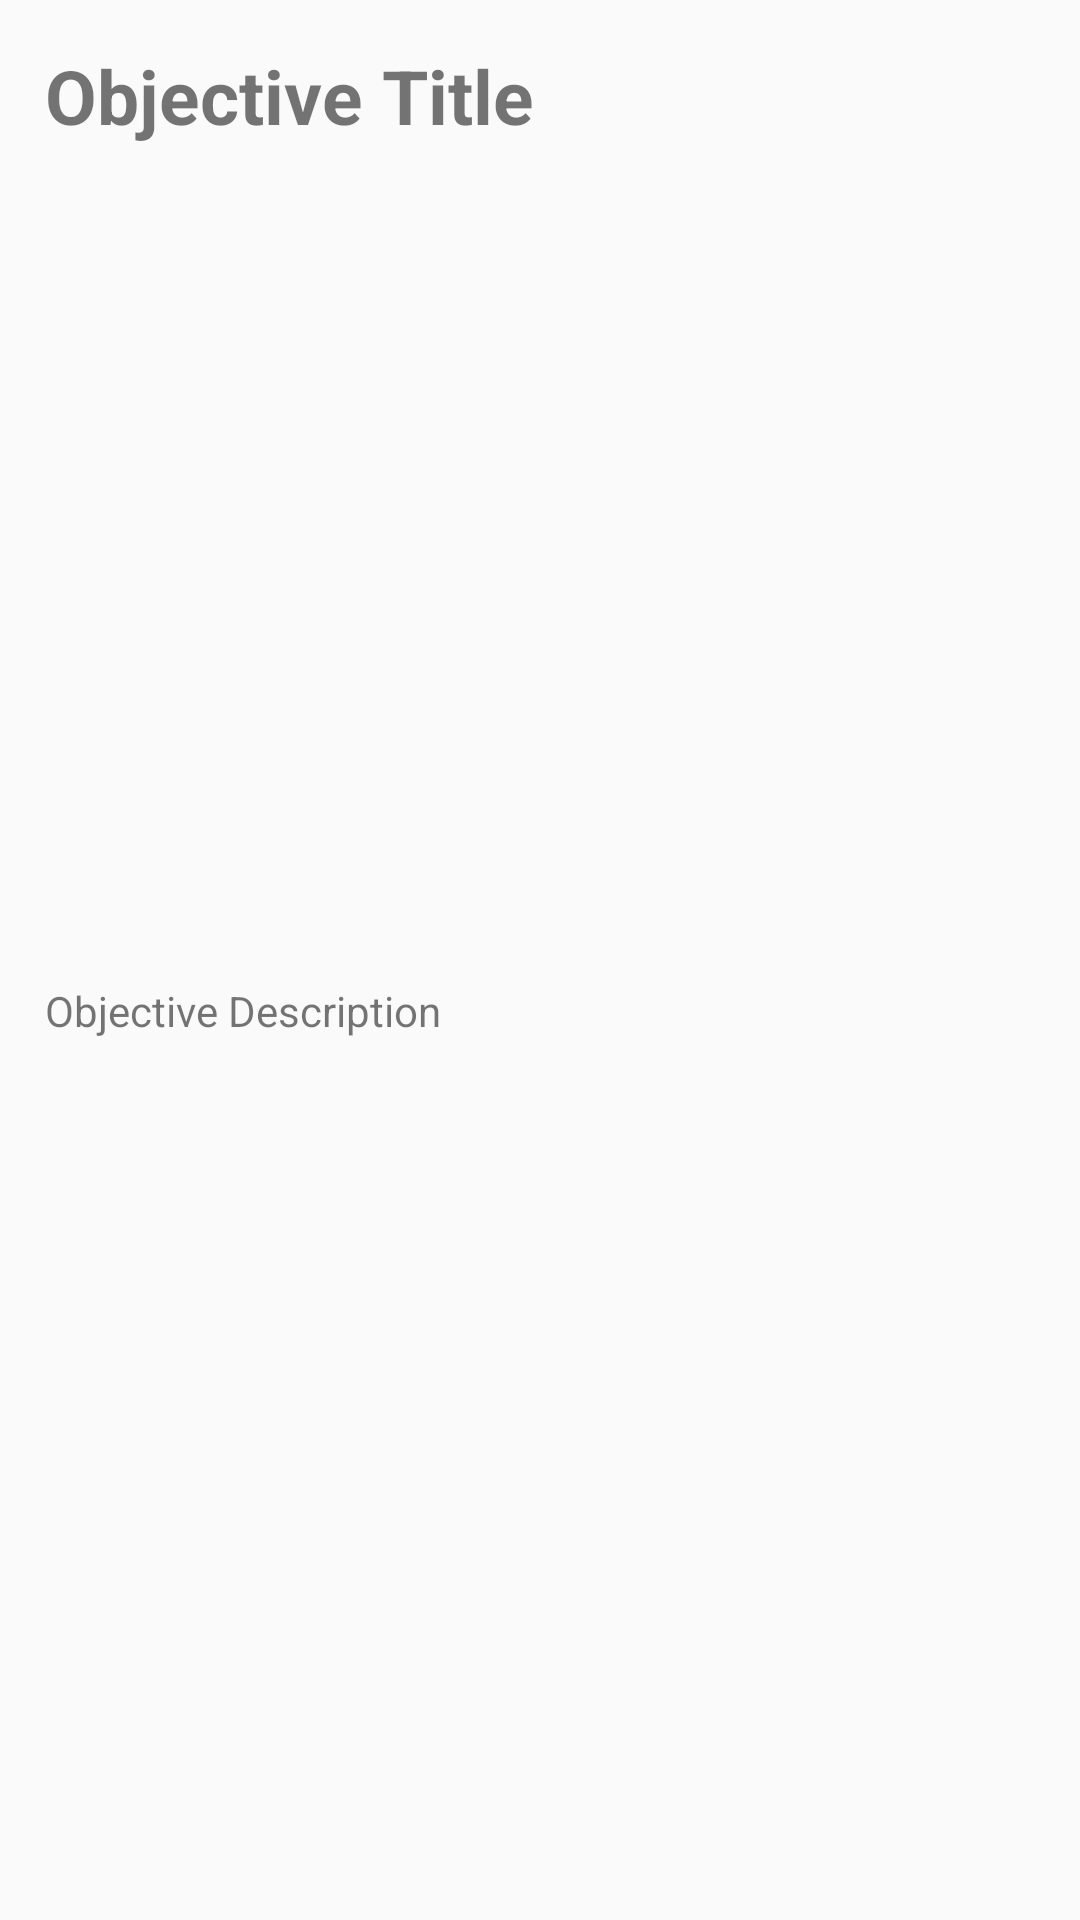

Android layout source for this screen:
<!-- AndroidManifest.xml: application theme AppTheme -->
<!-- res/layout/objective_item.xml -->
<?xml version="1.0" encoding="utf-8"?>
<androidx.constraintlayout.widget.ConstraintLayout xmlns:android="http://schemas.android.com/apk/res/android"
    xmlns:app="http://schemas.android.com/apk/res-auto"
    android:id="@+id/objectiveLayout"
    android:layout_width="match_parent"
    android:layout_height="wrap_content">

    <TextView
        android:id="@+id/objTitleTextView"
        android:layout_width="match_parent"
        android:layout_height="wrap_content"
        android:textStyle="bold"
        android:textSize="@dimen/titleTextSize"
        android:layout_marginTop="15dp"
        android:layout_marginStart="@dimen/startEndMarginValue"
        android:layout_marginEnd="@dimen/startEndMarginValue"
        app:layout_constraintTop_toTopOf="parent"
        app:layout_constraintStart_toStartOf="parent"
        app:layout_constraintEnd_toEndOf="parent"
        android:text="Objective Title"
        />

    <TextView
        android:id="@+id/objDescriptionTextView"
        android:layout_width="match_parent"
        android:layout_height="wrap_content"
        android:layout_marginStart="@dimen/startEndMarginValue"
        android:layout_marginEnd="@dimen/startEndMarginValue"
        android:layout_marginBottom="15dp"
        app:layout_constraintTop_toBottomOf="@id/objTitleTextView"
        app:layout_constraintStart_toStartOf="parent"
        app:layout_constraintEnd_toEndOf="parent"
        app:layout_constraintBottom_toBottomOf="parent"
        android:text="Objective Description"
        />
</androidx.constraintlayout.widget.ConstraintLayout>
<!-- resources referenced by this layout -->
<resources>
  <dimen name="startEndMarginValue">15dp</dimen>
  <dimen name="titleTextSize">25dp</dimen>
  <style name="AppTheme" parent="Theme.AppCompat.Light.DarkActionBar">
          
          <item name="colorPrimary">@color/colorPrimary</item>
          <item name="colorPrimaryDark">@color/colorPrimaryDark</item>
          <item name="colorAccent">@color/colorAccent</item>
      </style>
  <color name="colorPrimary">#FF0000</color>
  <color name="colorPrimaryDark">#00574B</color>
  <color name="colorAccent">#D81B60</color>
</resources>
